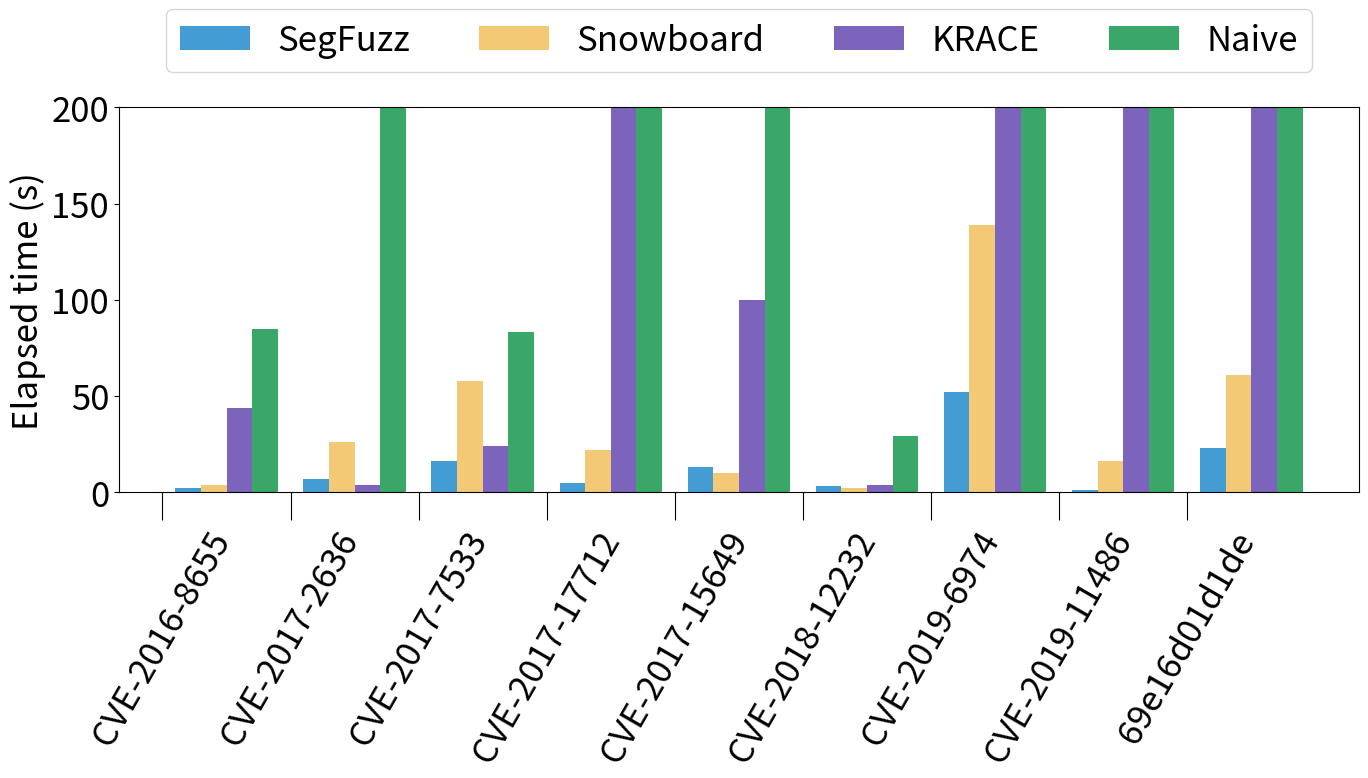

Recreate this plot in Python.
#!/usr/bin/env python

import sys

import matplotlib.pyplot as plt
import numpy as np
from matplotlib import rc

font = {"size": 25}

rc("font", **font)


def draw():
    labels = [
        "CVE-2016-8655",
        "CVE-2017-2636",
        "CVE-2017-7533",
        "CVE-2017-17712",
        "CVE-2017-15649",
        "CVE-2018-12232",
        "CVE-2019-6974",
        "CVE-2019-11486",
        "69e16d01d1de",
    ]

    c2fuzz = [2, 7, 16, 5, 13, 3, 52, 1, 23]
    snowboard = [4, 26, 58, 22, 10, 2, 139, 16, 61]
    krace = [44, 4, 24, 359, 100, 4, 5720, 222, 3410]
    naive = [85, 377, 83, 474, 460, 29, 5578, 3810, 3358]

    x = np.arange(len(labels))  # the label locations
    width = 0.2  # the width of the bars

    fig = plt.figure(figsize=(16, 5))
    ax = fig.add_subplot(111)

    # rects1 = ax.bar(x - width / 2 - width, c2fuzz, width, label="SegFuzz")
    # rects2 = ax.bar(x - width / 2, snowboard, width, label="Snowboard")
    # rects3 = ax.bar(x + width / 2, krace, width, label="KRACE")
    # rects4 = ax.bar(x + width / 2 + width, naive, width, label="Naive")
    rects1 = ax.bar(x + 0.2, c2fuzz, width, label="SegFuzz", color="#449cd4")
    rects2 = ax.bar(
        x + 0.2 + width, snowboard, width, label="Snowboard", color="#f3c975"
    )
    rects3 = ax.bar(x + 0.2 + width * 2, krace, width, label="KRACE", color="#7c64bc")
    rects4 = ax.bar(x + 0.2 + width * 3, naive, width, label="Naive", color="#39a767")

    ax.set_ylim(0, 200)

    # Add some text for labels, title and custom x-axis tick labels, etc.
    ax.set_ylabel("Elapsed time (s)")
    ax.set_xticks(x, labels)
    ax.legend(
        loc="upper center",
        ncol=4,
        bbox_to_anchor=(0.5, 1.3),
    )

    # ax.bar_label(rects1, padding=3, rotation=0, size=18)
    # ax.bar_label(rects2, padding=3, rotation=0, size=18)
    # ax.bar_label(rects3, padding=3, rotation=0, size=18)
    # ax.bar_label(rects4, padding=3, rotation=0, size=18)

    plt.xticks(rotation=60)
    plt.tick_params(axis="x", length=20)

    # plt.show()
    plt.savefig("comparison_graph_time.png", dpi=300, bbox_inches="tight")


draw()


# ./cve-2016-8655/noscheduling
#     294    3527   25599
# ./cve-2017-15649/noscheduling
#    3009   36135  262168
# ./cve-2017-17712/noscheduling
#    1089   13069   94790
# ./cve-2017-2636/noscheduling
#     513    6163   44756
# ./cve-2017-7533/noscheduling
#     505    6056   43917
# ./cve-2018-12232/noscheduling
#      40     476    3462
